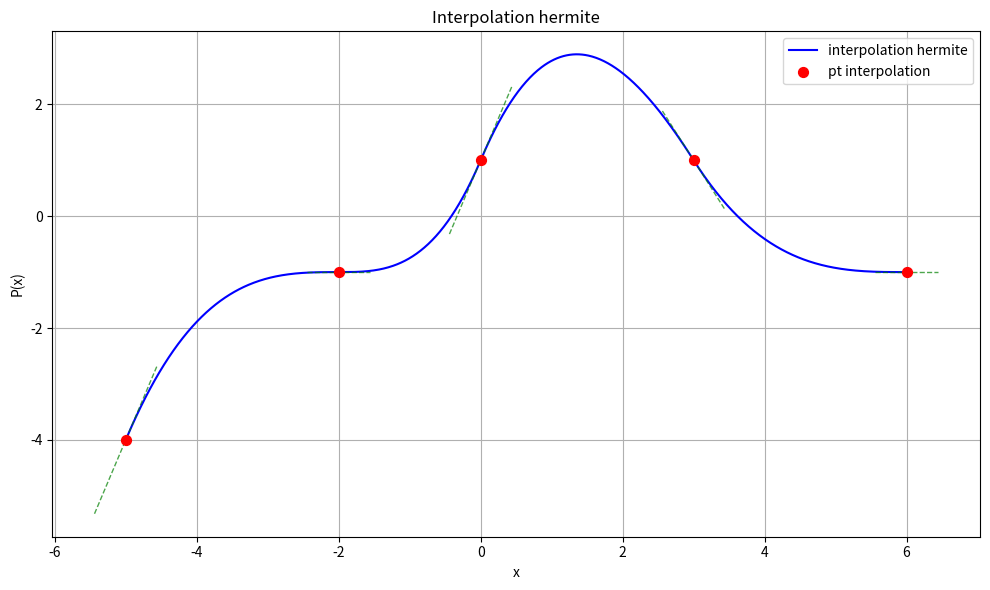
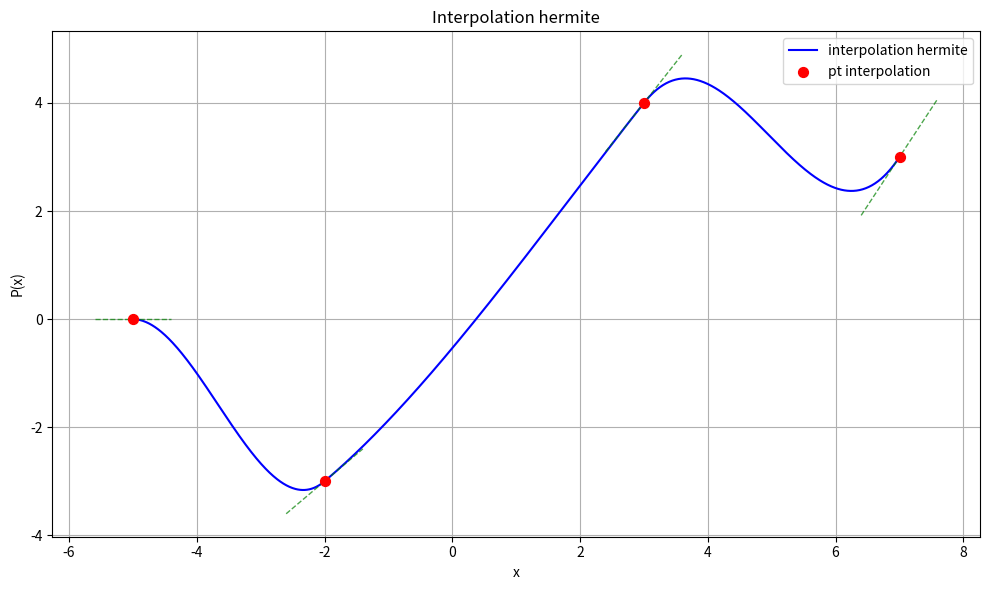

Reproduce these figures in Python, in order.
import numpy as np
import matplotlib.pyplot as plt
################################################################
## ILYAS GHANDAOUI E4FI 2025 2026
################################################################

def phi1(x):
    if x<0 or x>1 :
        return 0

    return (2*x+1)*(x-1)**2
def phi2(x):
    if x<0 or x>1 :
        return 0

    return x**2*(-2*x+3)

def phi3(x):
    if x<0 or x>1 :
        return 0

    return x*(x-1)**2

def phi4(x):
    if x<0 or x>1 :
        return 0

    return x**2*(x-1)

def foncHermite(X, Y, V, x):
   
    
    if len(X) == 0:
        return 0
    
    S = 0  
    
    for i in range(len(X) - 1):
        if X[i] <= x <= X[i + 1]:
            delta = X[i + 1] - X[i]  
            t = (x - X[i]) / delta    
            
            S+= (Y[i] * phi1(t) + 
                   Y[i + 1] * phi2(t) + 
                   delta * V[i] * phi3(t) + 
                   delta * V[i + 1] * phi4(t))
            
            break  
    
    return S

def plot_hermite_interpolation(X, Y, V):
    
    X = np.asarray(X)
    Y = np.asarray(Y)
    V = np.asarray(V)
    
    Xmin, Xmax = X.min(), X.max()
    x_plot = np.linspace(Xmin, Xmax, 1000)  
    y_appr = [foncHermite(X, Y, V, xi) for xi in x_plot]
    
    plt.figure(figsize=(10, 6))
    plt.plot(x_plot, y_appr, 'b-' ,label="interpolation hermite")
    plt.scatter(X, Y, color='red', s=50, zorder=5, label='pt interpolation')
    
    for i in range(len(X)):

        dx = 0.2 * (Xmax - Xmin) / len(X) 
        x_tangent = [X[i] - dx, X[i] + dx]
        y_tangent = [Y[i] - V[i] * dx, Y[i] + V[i] * dx]


        plt.plot(x_tangent, y_tangent, 'g--', alpha=0.7, linewidth=1)
    
    plt.grid(True)
    plt.xlabel('x')
    plt.ylabel('P(x)')
    plt.title("Interpolation hermite")
    plt.legend()
    plt.tight_layout()
    plt.show()



if __name__ == '__main__':
    import math


    X=[-5,-2,0,3,6]
    Y=[-4,-1,1,1,-1]
    V=[3,0,3,-2,0]
    plot_hermite_interpolation(X, Y, V)


    X=[-5,-2,3, 7]
    Y=[0,-3,4,3]
    V=[0,1,1.5,1.8]
    plot_hermite_interpolation(X, Y, V)


